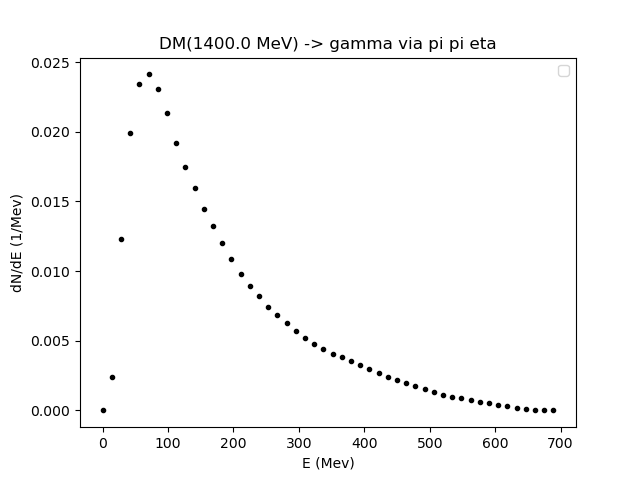

Data behind this chart, as committed beside it:
0.01, 14.070885259398592, 28.131770518797186, 42.19265577819578, 56.25354103759437, 70.31442629699296, 84.37531155639157, 98.43619681579015, 112.49708207518874, 126.55796733458733, 140.6188525939859, 154.6797378533845, 168.7406231127831, 182.8015083721817, 196.8623936315803, 210.92327889097888, 224.98416415037747, 239.04504940977606, 253.10593466917464, 267.16681992857326, 281.2277051879718, 295.28859044737044, 309.349475706769, 323.4103609661676
0.0, 0.002424, 0.01227, 0.0199, 0.02343, 0.02412, 0.02305, 0.02133, 0.01922, 0.01749, 0.01597, 0.01446, 0.01323, 0.01201, 0.01085, 0.009781, 0.008957, 0.008195, 0.007453, 0.00685, 0.006261, 0.005685, 0.005219, 0.004786
